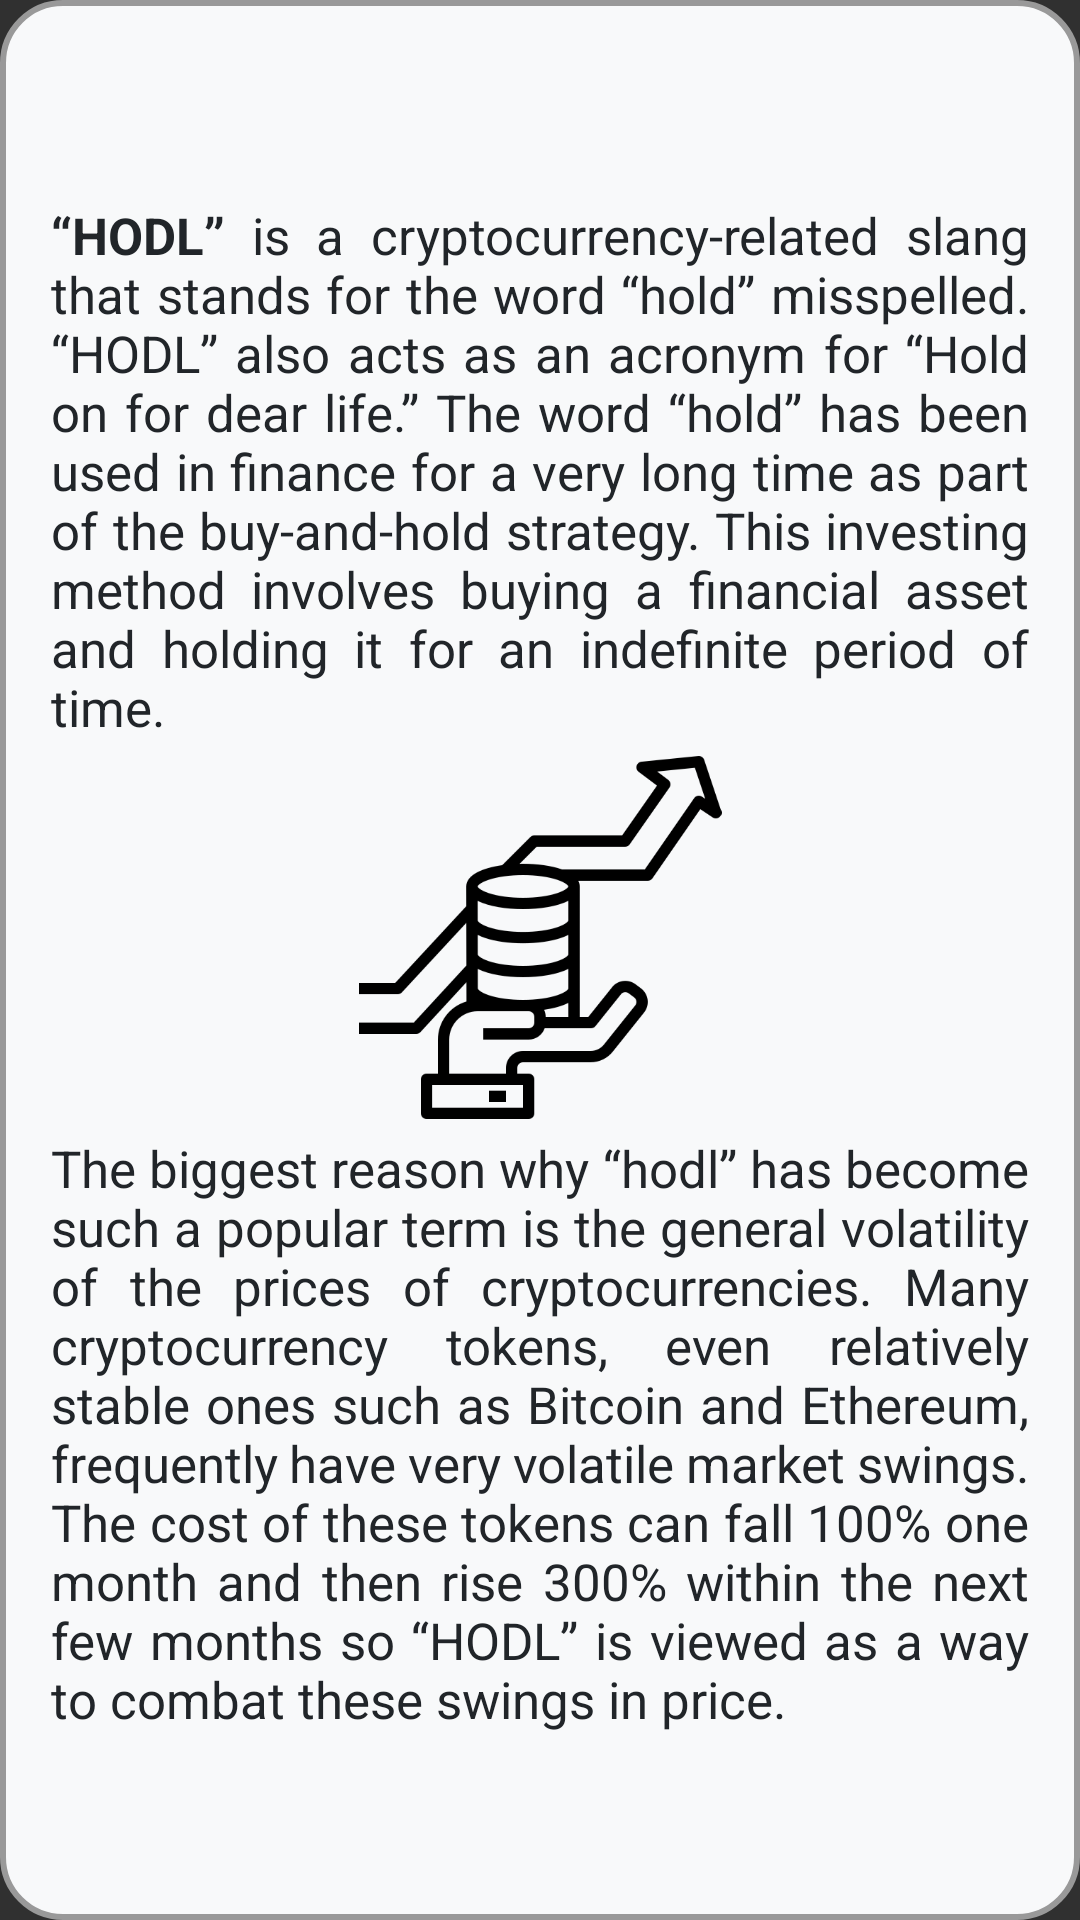

Write the Android layout XML for this screen, with the resource values it uses.
<!-- AndroidManifest.xml: application theme Theme.Design.NoActionBar -->
<!-- res/layout/fragment_h_o_d_l.xml -->
<?xml version="1.0" encoding="utf-8"?>
<FrameLayout xmlns:android="http://schemas.android.com/apk/res/android"
    xmlns:app="http://schemas.android.com/apk/res-auto"
    xmlns:tools="http://schemas.android.com/tools"
    android:layout_width="match_parent"
    android:layout_height="match_parent"
    android:layout_margin="15dp"
    android:background="@drawable/rounded_frames"
    app:layout_constraintCircleRadius="10dp">

    <ScrollView
        android:id="@+id/scrollView5"
        android:layout_width="match_parent"
        android:layout_height="match_parent"
        app:layout_constraintBottom_toBottomOf="parent"
        app:layout_constraintEnd_toEndOf="parent"
        app:layout_constraintStart_toStartOf="parent"
        app:layout_constraintTop_toTopOf="parent">

        <LinearLayout
            android:layout_width="match_parent"
            android:layout_height="wrap_content"
            android:orientation="vertical">

            <RelativeLayout
                android:layout_width="match_parent"
                android:layout_height="match_parent">

                <TextView
                    android:id="@+id/textView15"
                    android:layout_width="match_parent"
                    android:layout_height="wrap_content"
                    android:layout_below="@id/imageView2"
                    android:layout_marginStart="15dp"
                    android:layout_marginTop="5dp"
                    android:layout_marginEnd="15dp"
                    android:layout_marginBottom="5dp"
                    android:justificationMode="inter_word"
                    android:text="@string/hodl2_text"
                    android:textColor="@color/mainText"
                    android:textSize="17sp" />

                <TextView
                    android:id="@+id/textView14"
                    android:layout_width="match_parent"
                    android:layout_height="wrap_content"
                    android:layout_marginStart="15dp"
                    android:layout_marginTop="65dp"
                    android:layout_marginEnd="15dp"
                    android:layout_marginBottom="5dp"
                    android:justificationMode="inter_word"
                    android:text="@string/hodl_text"
                    android:textColor="@color/mainText"
                    android:textSize="17sp" />

                <ImageView
                    android:id="@+id/imageView2"
                    android:layout_width="186dp"
                    android:layout_height="121dp"
                    android:layout_below="@id/textView14"
                    android:layout_centerInParent="true"
                    android:src="@drawable/investment" />

            </RelativeLayout>
        </LinearLayout>
    </ScrollView>

    <ImageButton
        android:id="@+id/closeButton7"
        android:layout_width="60dp"
        android:layout_height="60dp"
        android:background="@android:color/transparent"
        android:rotation="45"
        android:scaleType="fitCenter"
        android:src="@drawable/ic_baseline_add_24"
        android:tint="@color/mainText"
        app:layout_constraintEnd_toEndOf="parent"
        app:layout_constraintTop_toTopOf="parent"
        tools:ignore="SpeakableTextPresentCheck" />
</FrameLayout>
<!-- resources referenced by this layout -->
<resources>
  <color name="mainText">#212529</color>
  <!-- drawable investment: png bitmap (drawable-v24, 14487 bytes) -->
  <!-- drawable rounded_frames (drawable) -->
  <?xml version="1.0" encoding="utf-8"?>
  <shape xmlns:android="http://schemas.android.com/apk/res/android">
      <solid android:color="@color/mainBackground"/>
  
      <stroke android:width="2dp"
          android:color="#999999"/>
  
      <padding android:left="2dp"
          android:top="2dp"
          android:right="2dp"
          android:bottom="2dp"/>
  
      <corners android:radius="20dp" />
  </shape>
  <string name="hodl2_text">The biggest reason why “hodl” has become such a popular term is the general volatility of the prices of cryptocurrencies. Many cryptocurrency tokens, even relatively stable ones such as Bitcoin and Ethereum, frequently have very volatile market swings. The cost of these tokens can fall 100% one month and then rise 300% within the next few months so “HODL” is viewed as a way to combat these swings in price.</string>
  <string name="hodl_text"><b>“HODL”</b> is a cryptocurrency-related slang that stands for the word “hold” misspelled. “HODL” also acts as an acronym for “Hold on for dear life.” The word “hold” has been used in finance for a very long time as part of the buy-and-hold strategy. This investing method involves buying a financial asset and holding it for an indefinite period of time.</string>
  <color name="mainBackground">#f8f9fa</color>
</resources>
